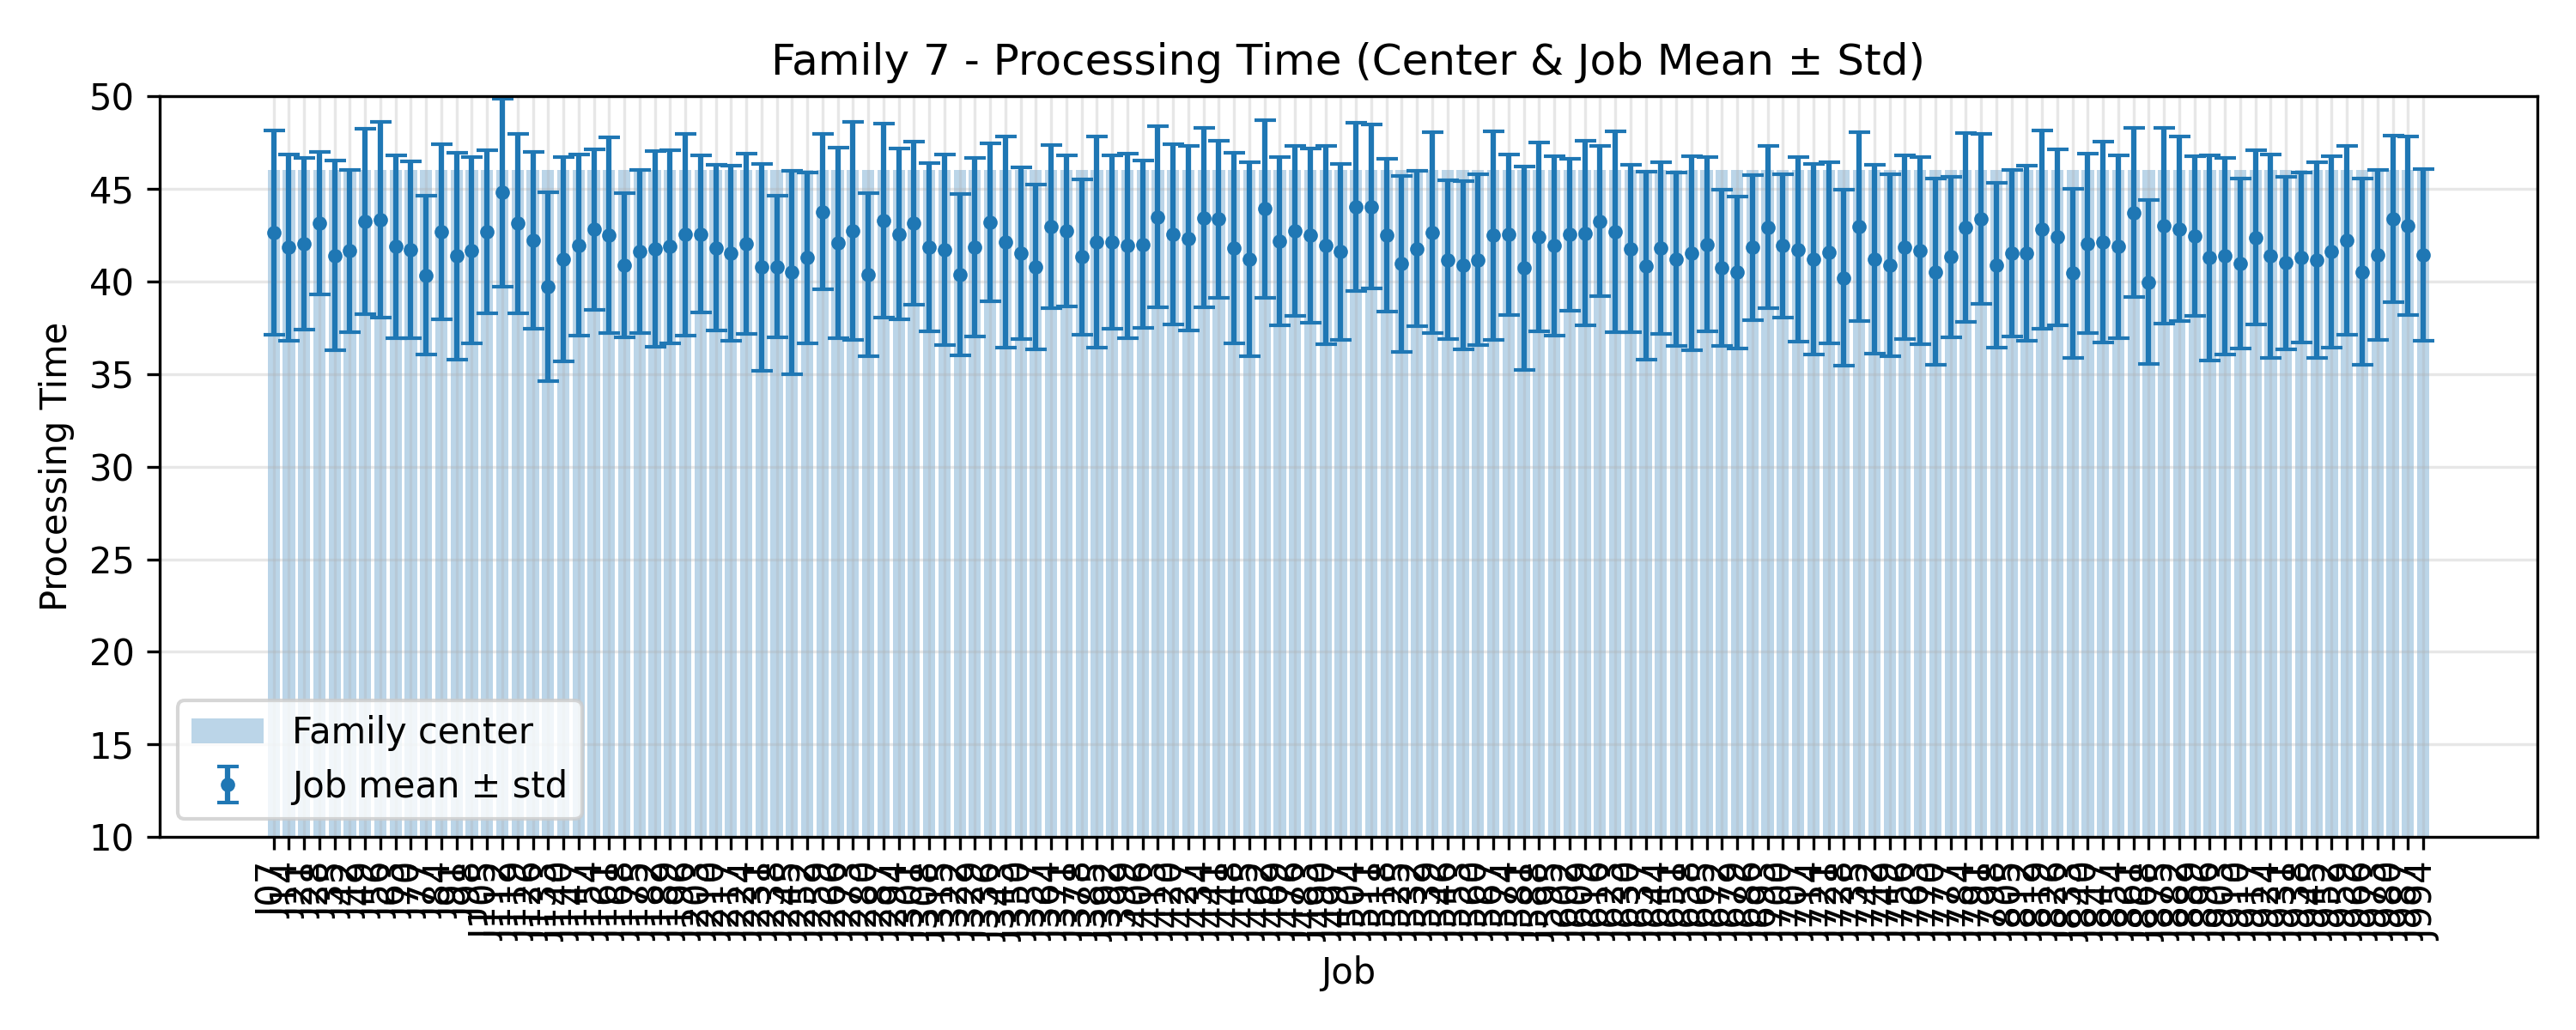

The data file committed next to this chart (first rows):
JobIndex, JobCode, MeanProcessingTime, StdProcessingTime, FamilyCenter
7, J07, 42.64, 5.505, 46.0
14, J14, 41.84, 5.025, 46.0
21, J21, 42.04, 4.634, 46.0
28, J28, 43.16, 3.844, 46.0
35, J35, 41.4, 5.107, 46.0
42, J42, 41.64, 4.362, 46.0
49, J49, 43.24, 5.014, 46.0
56, J56, 43.32, 5.274, 46.0
63, J63, 41.88, 4.942, 46.0
70, J70, 41.72, 4.771, 46.0
77, J77, 40.32, 4.287, 46.0
84, J84, 42.68, 4.722, 46.0
91, J91, 41.36, 5.563, 46.0
98, J98, 41.68, 5.018, 46.0
105, J105, 42.68, 4.388, 46.0
112, J112, 44.8, 5.068, 46.0
119, J119, 43.12, 4.852, 46.0
126, J126, 42.2, 4.775, 46.0
133, J133, 39.72, 5.103, 46.0
140, J140, 41.2, 5.528, 46.0
147, J147, 41.96, 4.87, 46.0
154, J154, 42.8, 4.345, 46.0
161, J161, 42.48, 5.277, 46.0
168, J168, 40.88, 3.892, 46.0
175, J175, 41.6, 4.409, 46.0
182, J182, 41.76, 5.294, 46.0
189, J189, 41.88, 5.202, 46.0
196, J196, 42.52, 5.456, 46.0
203, J203, 42.56, 4.243, 46.0
210, J210, 41.8, 4.472, 46.0
217, J217, 41.52, 4.742, 46.0
224, J224, 42.04, 4.87, 46.0
231, J231, 40.76, 5.573, 46.0
238, J238, 40.8, 3.805, 46.0
245, J245, 40.48, 5.507, 46.0
252, J252, 41.28, 4.618, 46.0
259, J259, 43.76, 4.188, 46.0
266, J266, 42.08, 5.13, 46.0
273, J273, 42.72, 5.869, 46.0
280, J280, 40.36, 4.417, 46.0
287, J287, 43.28, 5.219, 46.0
294, J294, 42.56, 4.605, 46.0
301, J301, 43.16, 4.397, 46.0
308, J308, 41.84, 4.54, 46.0
315, J315, 41.72, 5.134, 46.0
322, J322, 40.36, 4.372, 46.0
329, J329, 41.84, 4.806, 46.0
336, J336, 43.2, 4.271, 46.0
343, J343, 42.12, 5.687, 46.0
350, J350, 41.52, 4.64, 46.0
357, J357, 40.76, 4.448, 46.0
364, J364, 42.96, 4.395, 46.0
371, J371, 42.72, 4.075, 46.0
378, J378, 41.32, 4.183, 46.0
385, J385, 42.12, 5.694, 46.0
392, J392, 42.12, 4.693, 46.0
399, J399, 41.92, 4.963, 46.0
406, J406, 42.0, 4.508, 46.0
413, J413, 43.48, 4.9, 46.0
420, J420, 42.52, 4.867, 46.0
... 82 more rows
